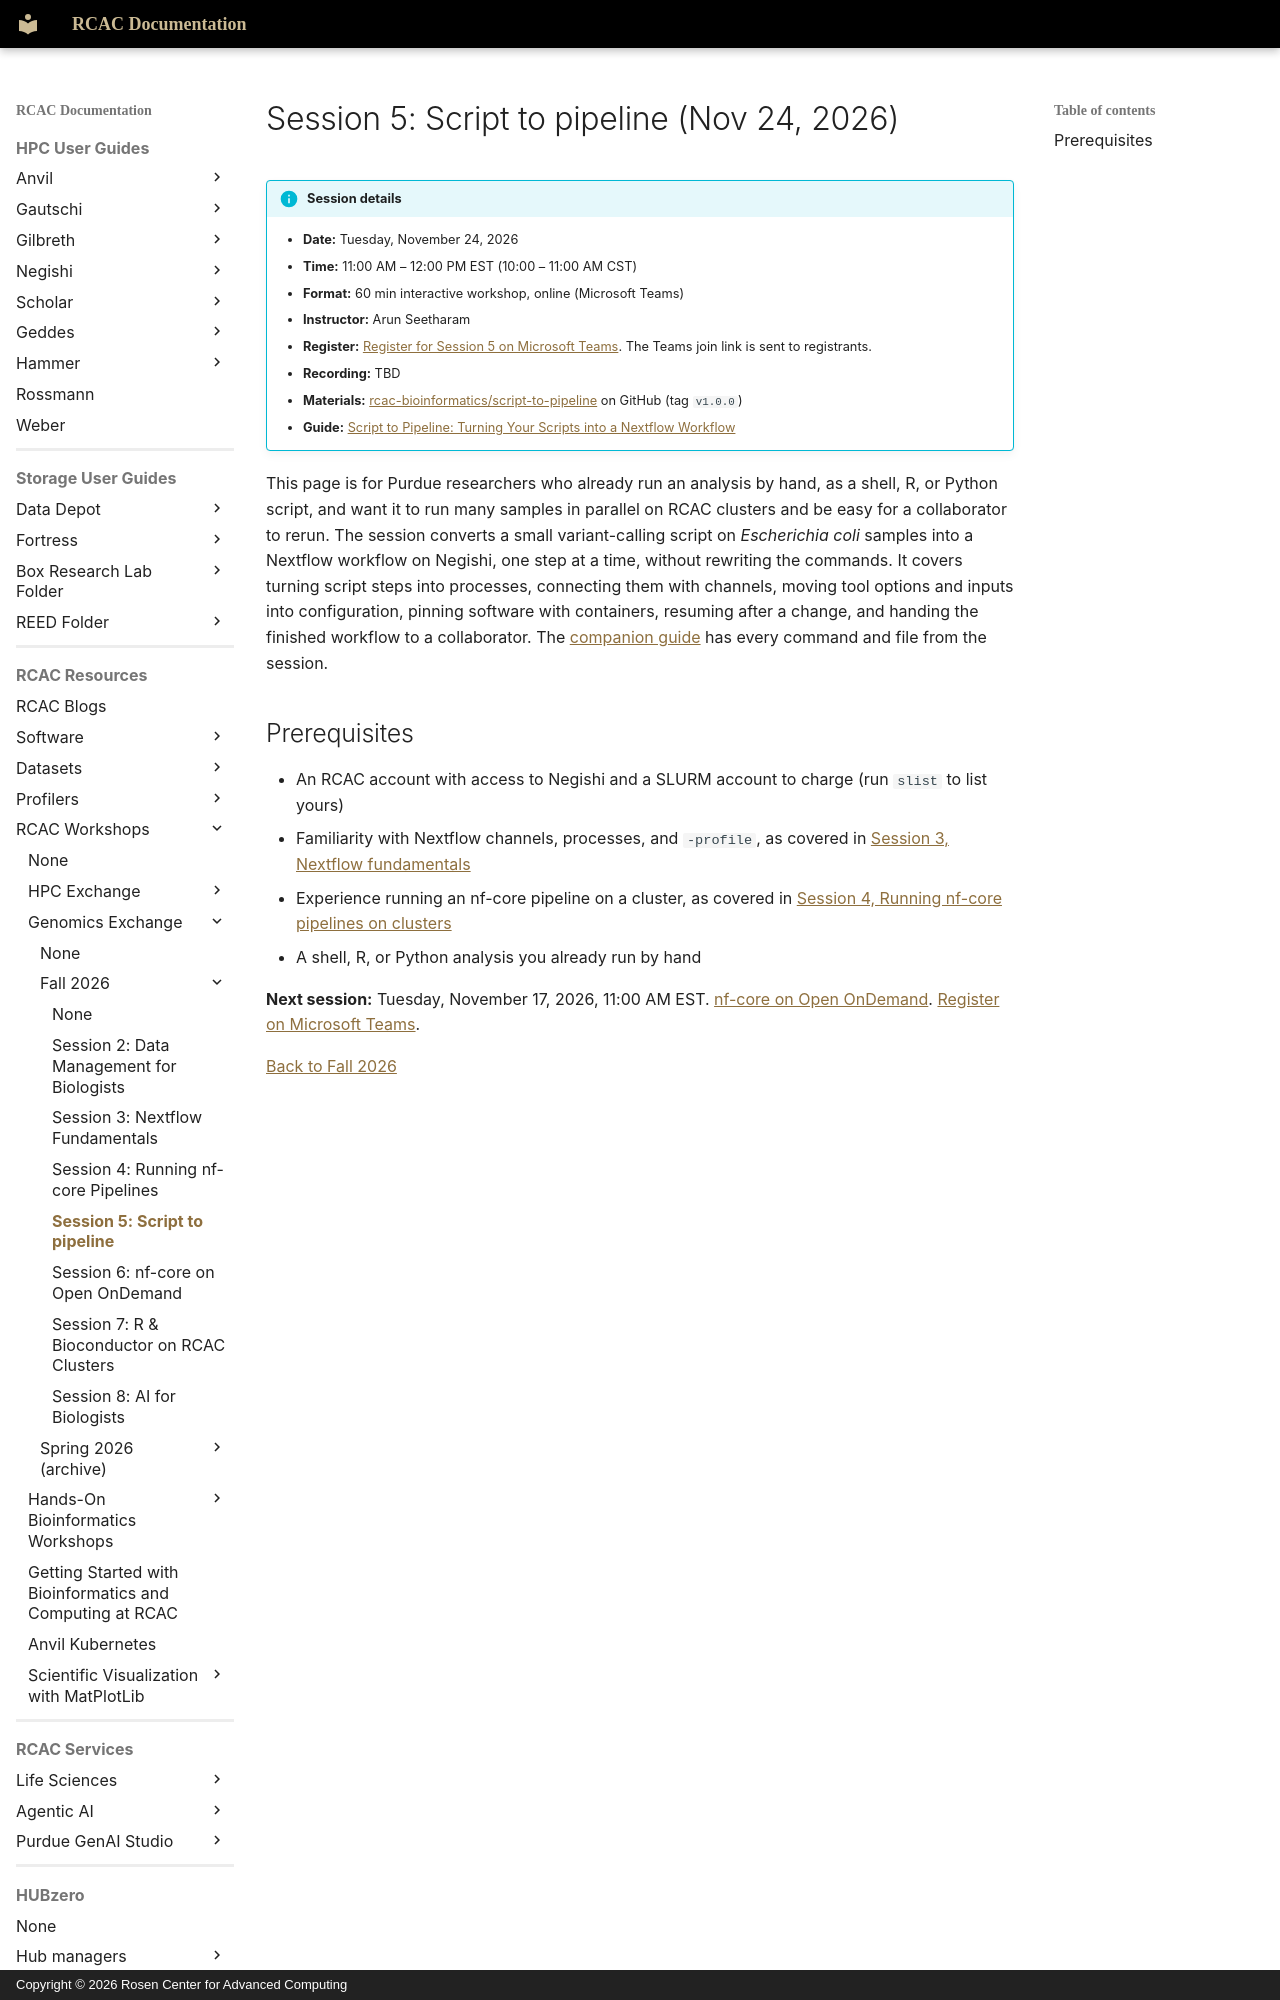

repository: PurdueRCAC/RCAC-Docs · page: workshops/genomics_exchange/fall2026/session5/index.html · generator: mkdocs · copyright: Copyright © 2026 Rosen Center for Advanced Computing

---
title: "Genomics Exchange Fall 2026 Session 5: Script to pipeline (Nov 24, 2026)"
tags:
  - Genomics Exchange
  - Nextflow
  - Life Sciences
---

# Session 5: Script to pipeline (Nov 24, 2026)

!!! info "Session details"
    - **Date:** Tuesday, November 24, 2026
    - **Time:** 11:00 AM – 12:00 PM EST (10:00 – 11:00 AM CST)
    - **Format:** 60 min interactive workshop, online (Microsoft Teams)
    - **Instructor:** Arun Seetharam
    - **Register:** [Register for Session 5 on Microsoft Teams](https://events.teams.microsoft.com/event/d93666fc-4812-48a5-a3ab-dbe5d9e65d63@4130bd39-7c53-419c-b1e5-8758d6d63f21). The Teams join link is sent to registrants.
    - **Recording:** TBD
    - **Materials:** [rcac-bioinformatics/script-to-pipeline](https://github.com/rcac-bioinformatics/script-to-pipeline) on GitHub (tag `v1.0.0`)
    - **Guide:** [Script to Pipeline: Turning Your Scripts into a Nextflow Workflow](../../../../lifesciences/guides/script-to-pipeline.md)

This page is for Purdue researchers who already run an analysis by hand, as a shell, R, or Python script, and want it to run many samples in parallel on RCAC clusters and be easy for a collaborator to rerun. The session converts a small variant-calling script on *Escherichia coli* samples into a Nextflow workflow on Negishi, one step at a time, without rewriting the commands. It covers turning script steps into processes, connecting them with channels, moving tool options and inputs into configuration, pinning software with containers, resuming after a change, and handing the finished workflow to a collaborator. The [companion guide](../../../../lifesciences/guides/script-to-pipeline.md) has every command and file from the session.
